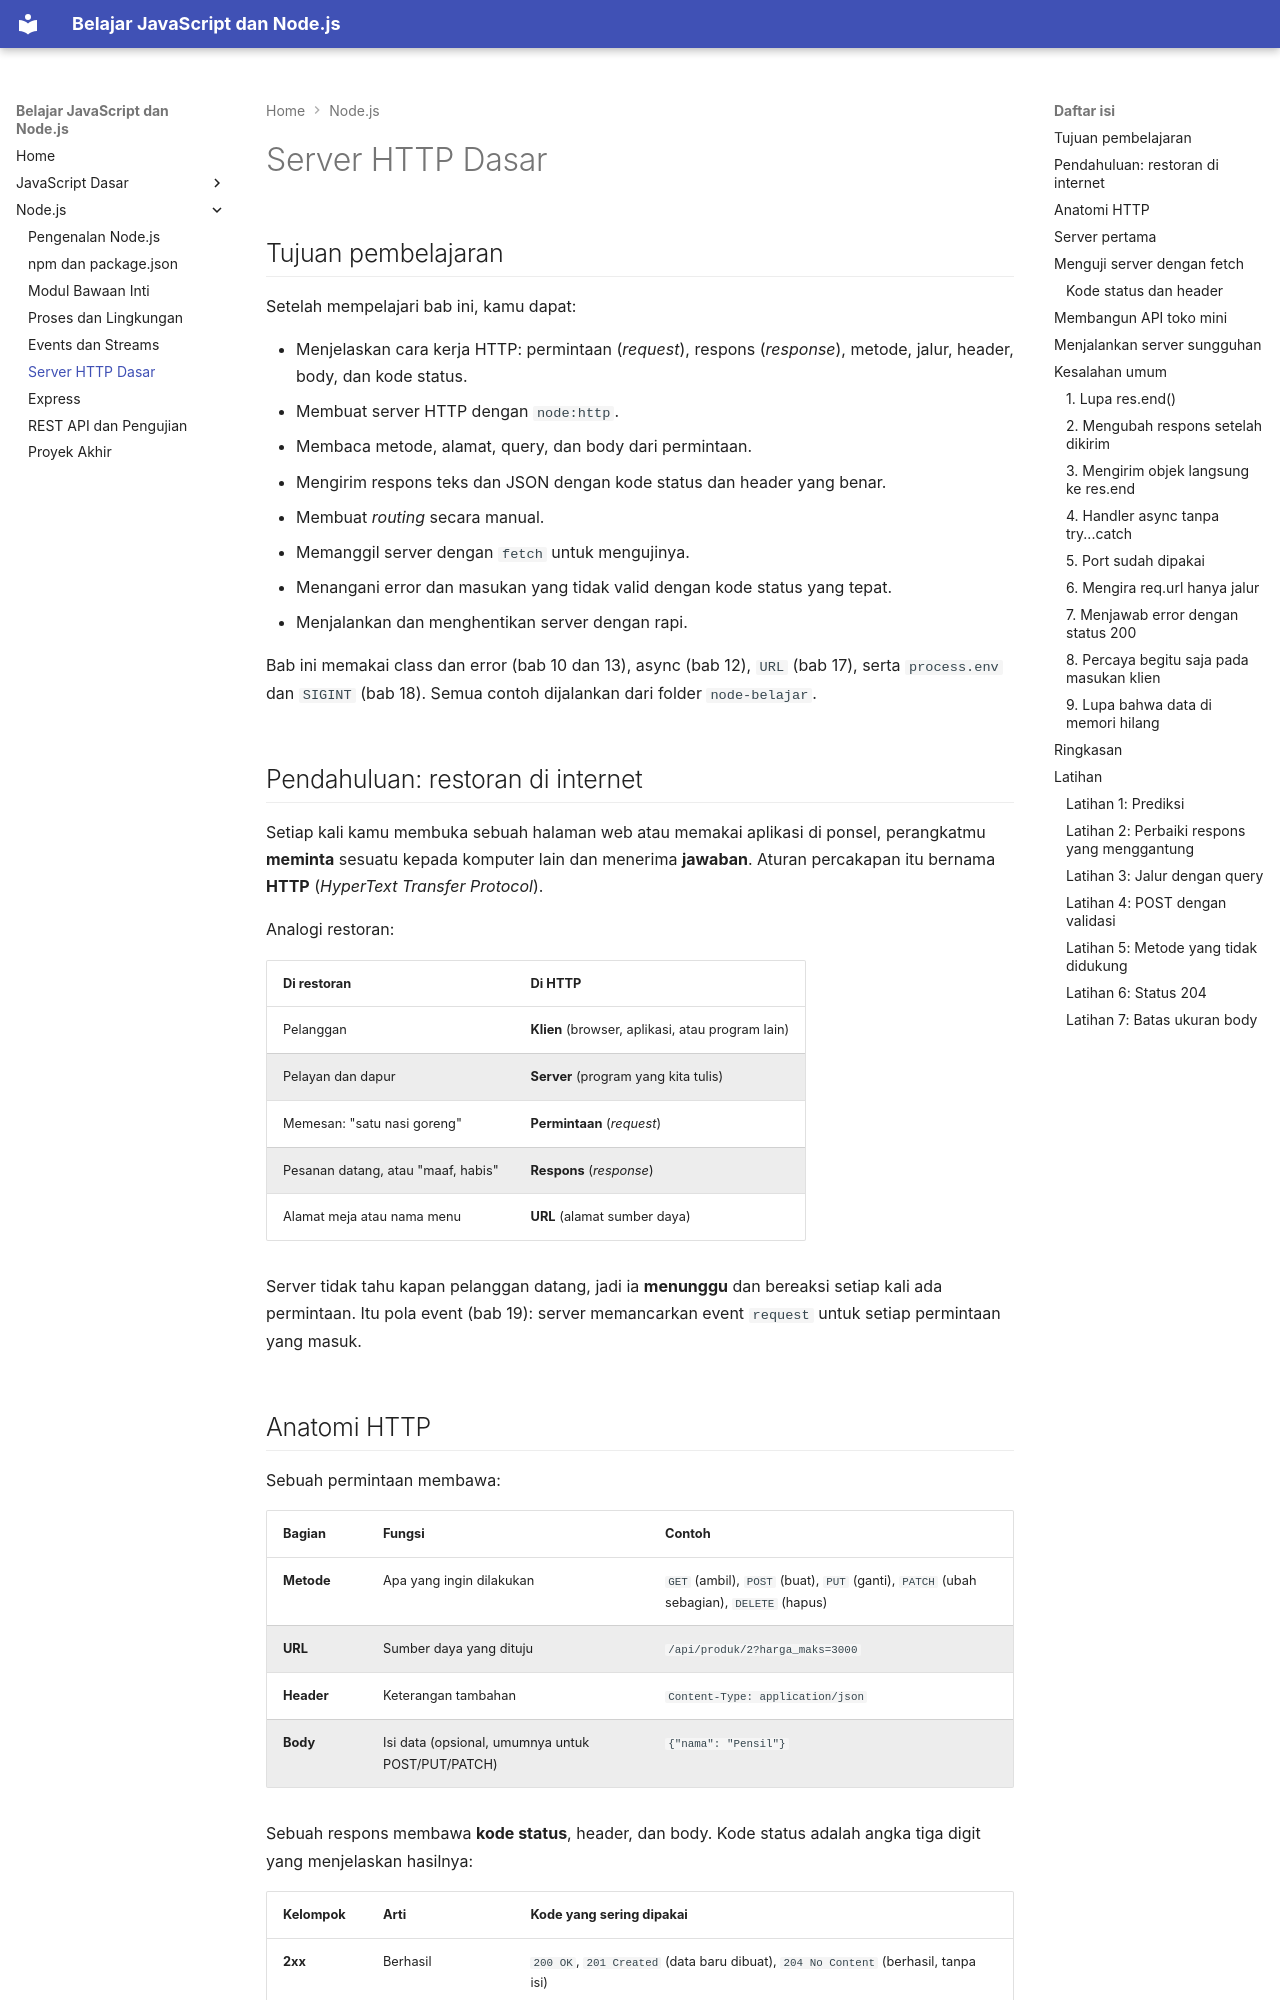

repository: TopekoX/materi-javascript-nodejs · page: nodejs/20-http/index.html · generator: mkdocs

## Tujuan pembelajaran

Setelah mempelajari bab ini, kamu dapat:

- Menjelaskan cara kerja HTTP: permintaan (*request*), respons (*response*), metode, jalur, header, body, dan kode status.
- Membuat server HTTP dengan `node:http`.
- Membaca metode, alamat, query, dan body dari permintaan.
- Mengirim respons teks dan JSON dengan kode status dan header yang benar.
- Membuat *routing* secara manual.
- Memanggil server dengan `fetch` untuk mengujinya.
- Menangani error dan masukan yang tidak valid dengan kode status yang tepat.
- Menjalankan dan menghentikan server dengan rapi.

Bab ini memakai class dan error (bab 10 dan 13), async (bab 12), `URL` (bab 17), serta `process.env` dan `SIGINT` (bab 18). Semua contoh dijalankan dari folder `node-belajar`.

## Pendahuluan: restoran di internet

Setiap kali kamu membuka sebuah halaman web atau memakai aplikasi di ponsel, perangkatmu **meminta** sesuatu kepada komputer lain dan menerima **jawaban**. Aturan percakapan itu bernama **HTTP** (*HyperText Transfer Protocol*).

Analogi restoran:

| Di restoran | Di HTTP |
|---|---|
| Pelanggan | **Klien** (browser, aplikasi, atau program lain) |
| Pelayan dan dapur | **Server** (program yang kita tulis) |
| Memesan: "satu nasi goreng" | **Permintaan** (*request*) |
| Pesanan datang, atau "maaf, habis" | **Respons** (*response*) |
| Alamat meja atau nama menu | **URL** (alamat sumber daya) |

Server tidak tahu kapan pelanggan datang, jadi ia **menunggu** dan bereaksi setiap kali ada permintaan. Itu pola event (bab 19): server memancarkan event `request` untuk setiap permintaan yang masuk.

## Anatomi HTTP

Sebuah permintaan membawa:

| Bagian | Fungsi | Contoh |
|---|---|---|
| **Metode** | Apa yang ingin dilakukan | `GET` (ambil), `POST` (buat), `PUT` (ganti), `PATCH` (ubah sebagian), `DELETE` (hapus) |
| **URL** | Sumber daya yang dituju | `/api/produk/2?harga_maks=3000` |
| **Header** | Keterangan tambahan | `Content-Type: application/json` |
| **Body** | Isi data (opsional, umumnya untuk POST/PUT/PATCH) | `{"nama": "Pensil"}` |

Sebuah respons membawa **kode status**, header, dan body. Kode status adalah angka tiga digit yang menjelaskan hasilnya:

| Kelompok | Arti | Kode yang sering dipakai |
|---|---|---|
| **2xx** | Berhasil | `200 OK`, `201 Created` (data baru dibuat), `204 No Content` (berhasil, tanpa isi) |
| **3xx** | Pengalihan | `301`, `302` |
| **4xx** | Kesalahan dari **klien** | `400 Bad Request` (masukan salah), `404 Not Found`, `405 Method Not Allowed`, `413 Payload Too Large` |
| **5xx** | Kesalahan dari **server** | `500 Internal Server Error` |

Membedakan 4xx dan 5xx penting: "kamu salah mengirim" (4xx) berbeda dari "saya yang rusak" (5xx).
